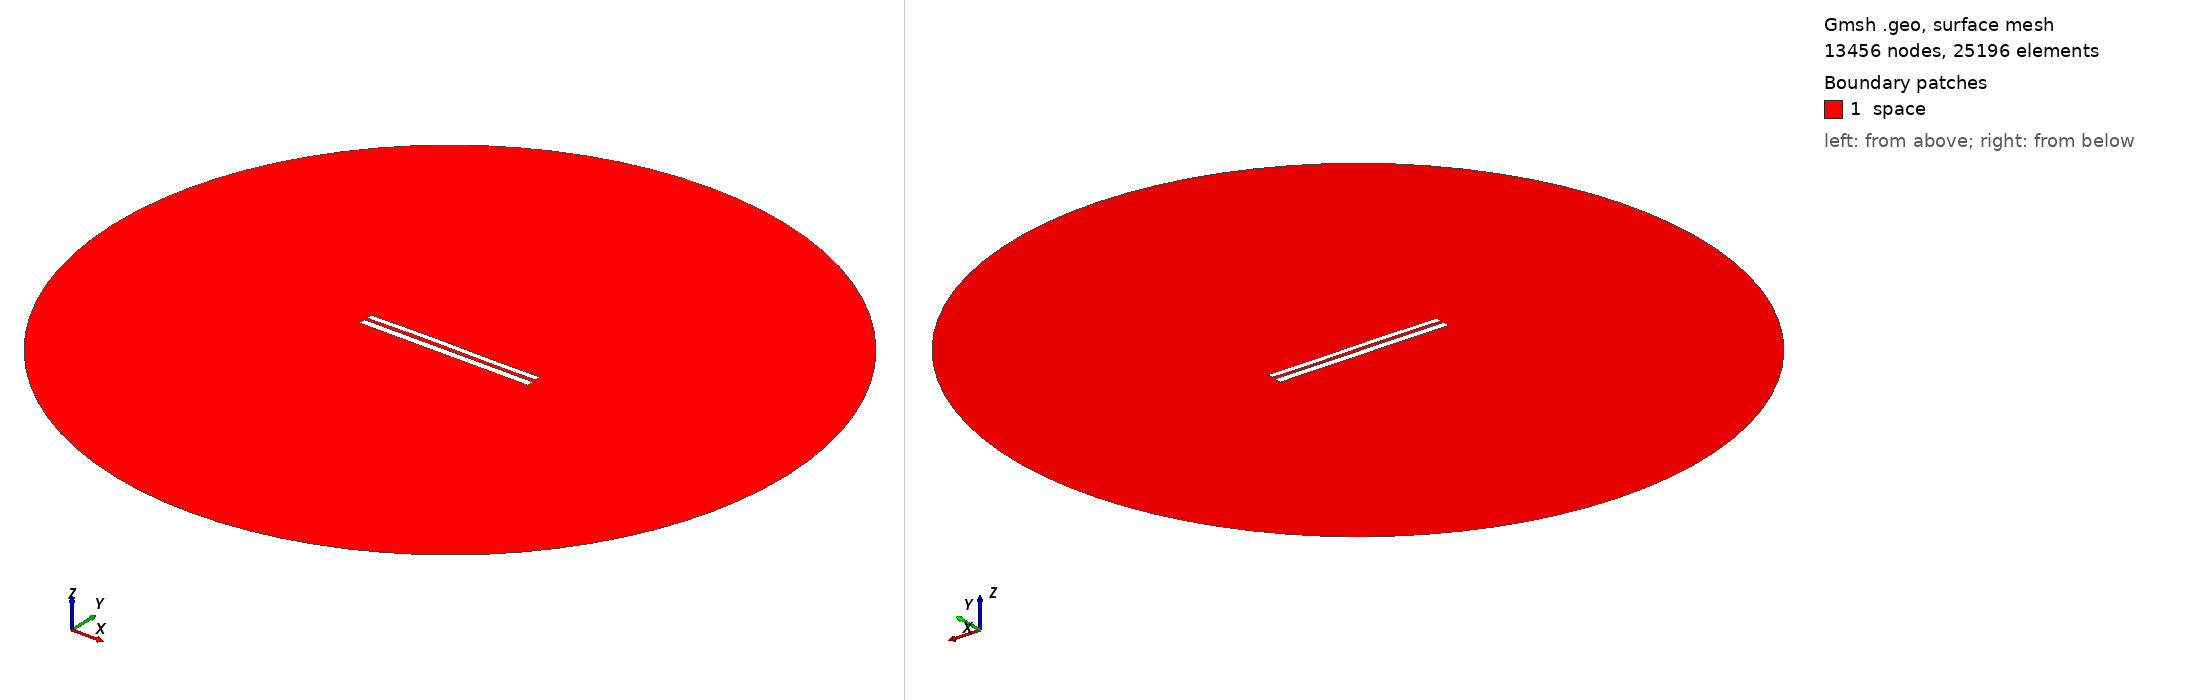

Gmsh geometry script, surface-meshed: 13456 nodes, 25196 surface elements. Boundary patches (legend numbers): 1 space. Left view from above one corner, right view from below the opposite corner. Legend entries are the model's physical surfaces. The drawing asked Gmsh for element sizes between 1% and 20% of the model's largest extent; the script's own settings can give other sizes.

=== 6873.geo (drawn) ===
//---------------------------------------
// Geometry kernel
//---------------------------------------

SetFactory("OpenCASCADE");



//---------------------------------------
// Parameters of the geometry
//---------------------------------------

// Overetch of the upper plate
overetch = 0.25;

// Distance between the plates
distance = 1.5;

// Discretization over the x axis (for the deformation)
nx = 50; 

// Length of the plate
L = 100 - overetch; 

// Number of modes
n = 4; 

// 1st mode coefficient
coeff(1) = 0.15;
beta(1) = 0.596864 * 3.1415926535 / L;

// 2nd mode coefficient
coeff(2) = 0.15;
beta(2) = 1.49418 * 3.1415926535 / L;

// 3rd mode coefficient
coeff(3) = 0.15;
beta(3) = 2.50025 * 3.1415926535 / L;

// 4th mode coefficient
coeff(4) = 0.0;
beta(4) = 3.49999 * 3.1415926535 / L;



//---------------------------------------
// Upper plate (deformed rectangle)
//---------------------------------------

// Coordiantes of the upper plate
xmin = -50;
xmax = 50 - overetch;

// Height of the upper plate
yheight = 4 - 2 * overetch;

// Indexes of the points
UpperID[] = {};
LowerID[] = {};
LeftID[] = {};
RightID[] = {};

// Point index
p = 1;

// Horizontal edges
For i In {1:nx}
    x = xmin + (i-1)*(xmax - xmin)/(nx-1);

    y_bottom = distance / 2 + overetch;
    For j In {1:n}
        C = (Cosh(beta(j)*L) + Cos(beta(j)*L)) / (Sinh(beta(j)*L) + Sin(beta(j)*L));
        y_bottom  = y_bottom + coeff(j) * (Cosh(beta(j)*(x+50)) - Cos(beta(j)*(x+50)) - C * (Sinh(beta(j)*(x+50)) - Sin(beta(j)*(x+50))));
    EndFor

    y_top = y_bottom + yheight;

    Point(p) = {x, y_top, 0, 1.0};
    UpperID[i] = p;
    p = p + 1;

    Point(p) = {x, y_bottom, 0, 1.0};
    LowerID[i] = p;
    p = p + 1;
EndFor

// Create point lists
UpperPts[] = {}; LowerPts[] = {};
For i In {1:nx}
  UpperPts[] += {UpperID[i]};
  LowerPts[] += {LowerID[i]};
EndFor

// Build splines
Spline(1) = {UpperPts[]};
Spline(2) = {LowerPts[]};
Line(3) = {LowerPts[nx-1], UpperPts[nx-1]};
Line(4) = {LowerPts[0], UpperPts[0]};

// Build the plane surface
Curve Loop(1) = {2, 3, -1, -4};
Plane Surface(1) = {1};



//---------------------------------------
// Lower plate (rectangle)
//---------------------------------------

// Vertices
Point(1001) = {-50, -1, 0, 1.0};
Point(1002) = { 50, -1, 0, 1.0};
Point(1003) = { 50,  -5, 0, 1.0};
Point(1004) = {-50,  -5, 0, 1.0};

// Edges
Line(5) = {1001, 1002};
Line(6) = {1002, 1003};
Line(7) = {1003, 1004};
Line(8) = {1004, 1001};

// Plane surface
Line Loop(2) = {5, 6, 7, 8};
Plane Surface(2) = {2}; 



//---------------------------------------
// Outer (fictious) boundary
//---------------------------------------

// Points
Point(1005) = {0, 0, 0};       // Center
Point(1006) = {200, 0, 0};     // Start point
Point(1007) = {0, 200, 0};     // 90 degrees
Point(1008) = {-200, 0, 0};    // 180 degrees
Point(1009) = {0, -200, 0};    // 270 degrees

// Circle arcs (each needs start, center, end)
Circle(9) = {1006, 1005, 1007};
Circle(10) = {1007, 1005, 1008};
Circle(11) = {1008, 1005, 1009};
Circle(12) = {1009, 1005, 1006};

// Plane surface for the entire domain
Curve Loop(3) = {9, 10, 11, 12};
Surface(3) = {3};

// Subtract the plates from the whole domain to obtain the actual domain where we want to solve the equations
BooleanDifference{ Surface{3}; Delete; }{ Surface{1}; Surface{2}; Delete; }




//---------------------------------------
// Transfinite Lines/Curves
//---------------------------------------

// Set the number of points on the boundaries
r = 7;

// Plates
Transfinite Curve {1, 2} = 50*r Using Progression 1;
Transfinite Curve {3, 4} = 2*r Using Progression 1;
Transfinite Line {5, 7} = 50*r Using Progression 1;
Transfinite Line {6, 8} = 2*r Using Progression 1;

// Outer boundary
Transfinite Line {9, 10, 11, 12} = 20 Using Progression 1;



//---------------------------------------
// Physical groups
//---------------------------------------                

// Physical curves (boundaries)
Physical Line("force_segment", 10) = {2};
Physical Line("upper_plate", 11) = {1, 3, 4};
Physical Line("lower_plate", 12) = {5, 6, 7, 8};
Physical Line("boundary", 20) = {9, 10, 11, 12};

// Physical Surfaces
Physical Surface("space", 30) = {3};



//---------------------------------------
// 6. Generate the Mesh
//---------------------------------------

// 2D mesh generation
Mesh 2;
